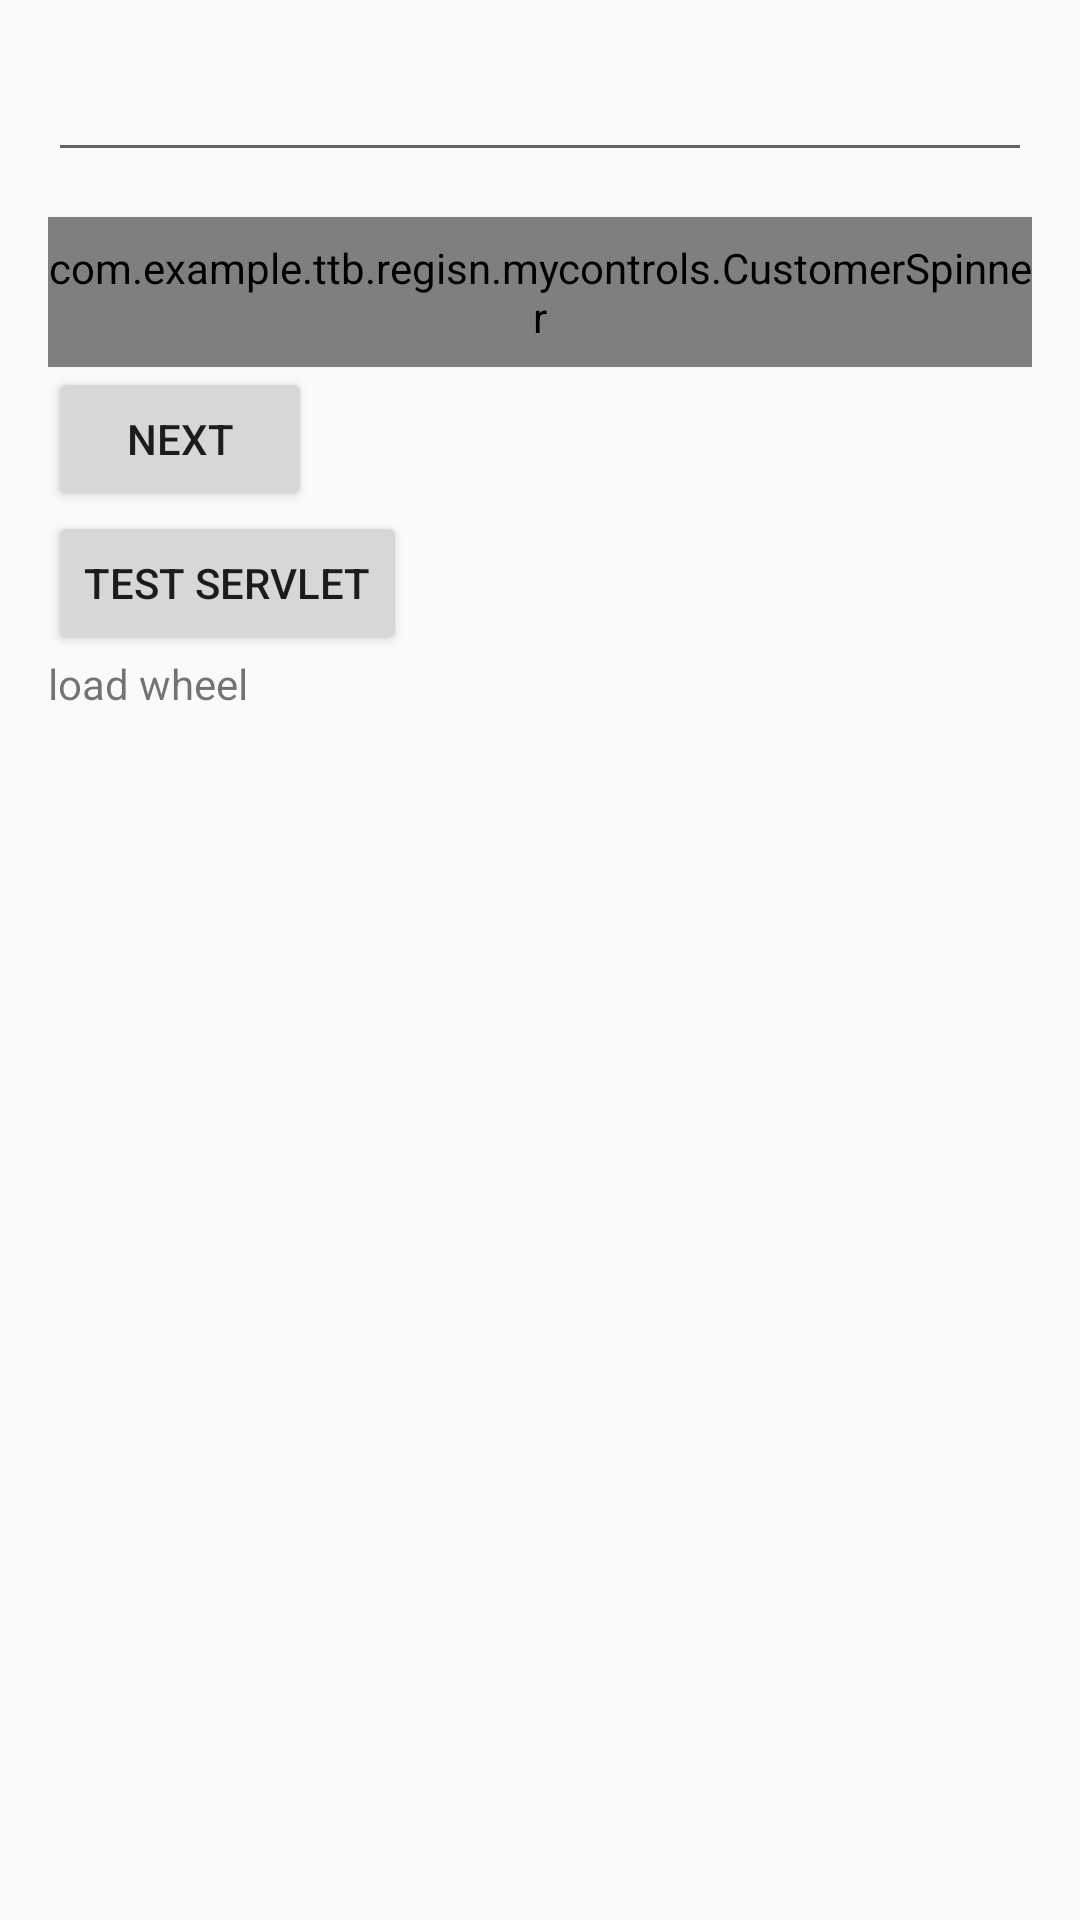

Android layout source for this screen:
<!-- AndroidManifest.xml: application theme Theme.AppCompat.Light -->
<!-- res/layout/activity_auto__complet_.xml -->
<?xml version="1.0" encoding="utf-8"?>
<LinearLayout xmlns:android="http://schemas.android.com/apk/res/android"
    xmlns:tools="http://schemas.android.com/tools"
    android:layout_width="match_parent"
    android:layout_height="match_parent"
    android:paddingBottom="@dimen/activity_vertical_margin"
    android:paddingLeft="@dimen/activity_horizontal_margin"
    android:paddingRight="@dimen/activity_horizontal_margin"
    android:paddingTop="@dimen/activity_vertical_margin"
    android:orientation="vertical"
    tools:context="com.example.ttb.regisn.Auto_Complet_Activity">

    <AutoCompleteTextView
        android:id="@+id/auto"
        android:layout_width="fill_parent"
        android:layout_height="wrap_content"
        android:completionHint="请选择科目："
        android:completionThreshold="1"
        android:dropDownHorizontalOffset="0dp" />
    <com.example.ttb.regisn.mycontrols.CustomerSpinner
        android:id="@+id/spinner"
        android:background="@drawable/bg_spinner"
        android:layout_width="wrap_content"
        android:layout_height="50dp"
        android:layout_marginTop="15dp"
        android:layout_below="@+id/auto"/>
    <Button
        android:id="@+id/next"
        android:layout_width="wrap_content"
        android:layout_height="wrap_content"
        android:text="next"/>
    <Button
        android:id="@+id/servlet"
        android:text="test servlet"
        android:layout_width="wrap_content"
        android:layout_height="wrap_content" />
    <TextView
        android:id="@+id/tvOptions"
        android:layout_width="wrap_content"
        android:layout_height="wrap_content"
        android:text="load wheel"/>
    <View
        android:id="@+id/vMasker"
        android:visibility="gone"
        android:background="#e0000000"
        android:layout_width="fill_parent"
        android:layout_height="fill_parent"/>


</LinearLayout>
<!-- resources referenced by this layout -->
<resources>
  <dimen name="activity_horizontal_margin">16dp</dimen>
  <dimen name="activity_vertical_margin">16dp</dimen>
</resources>
